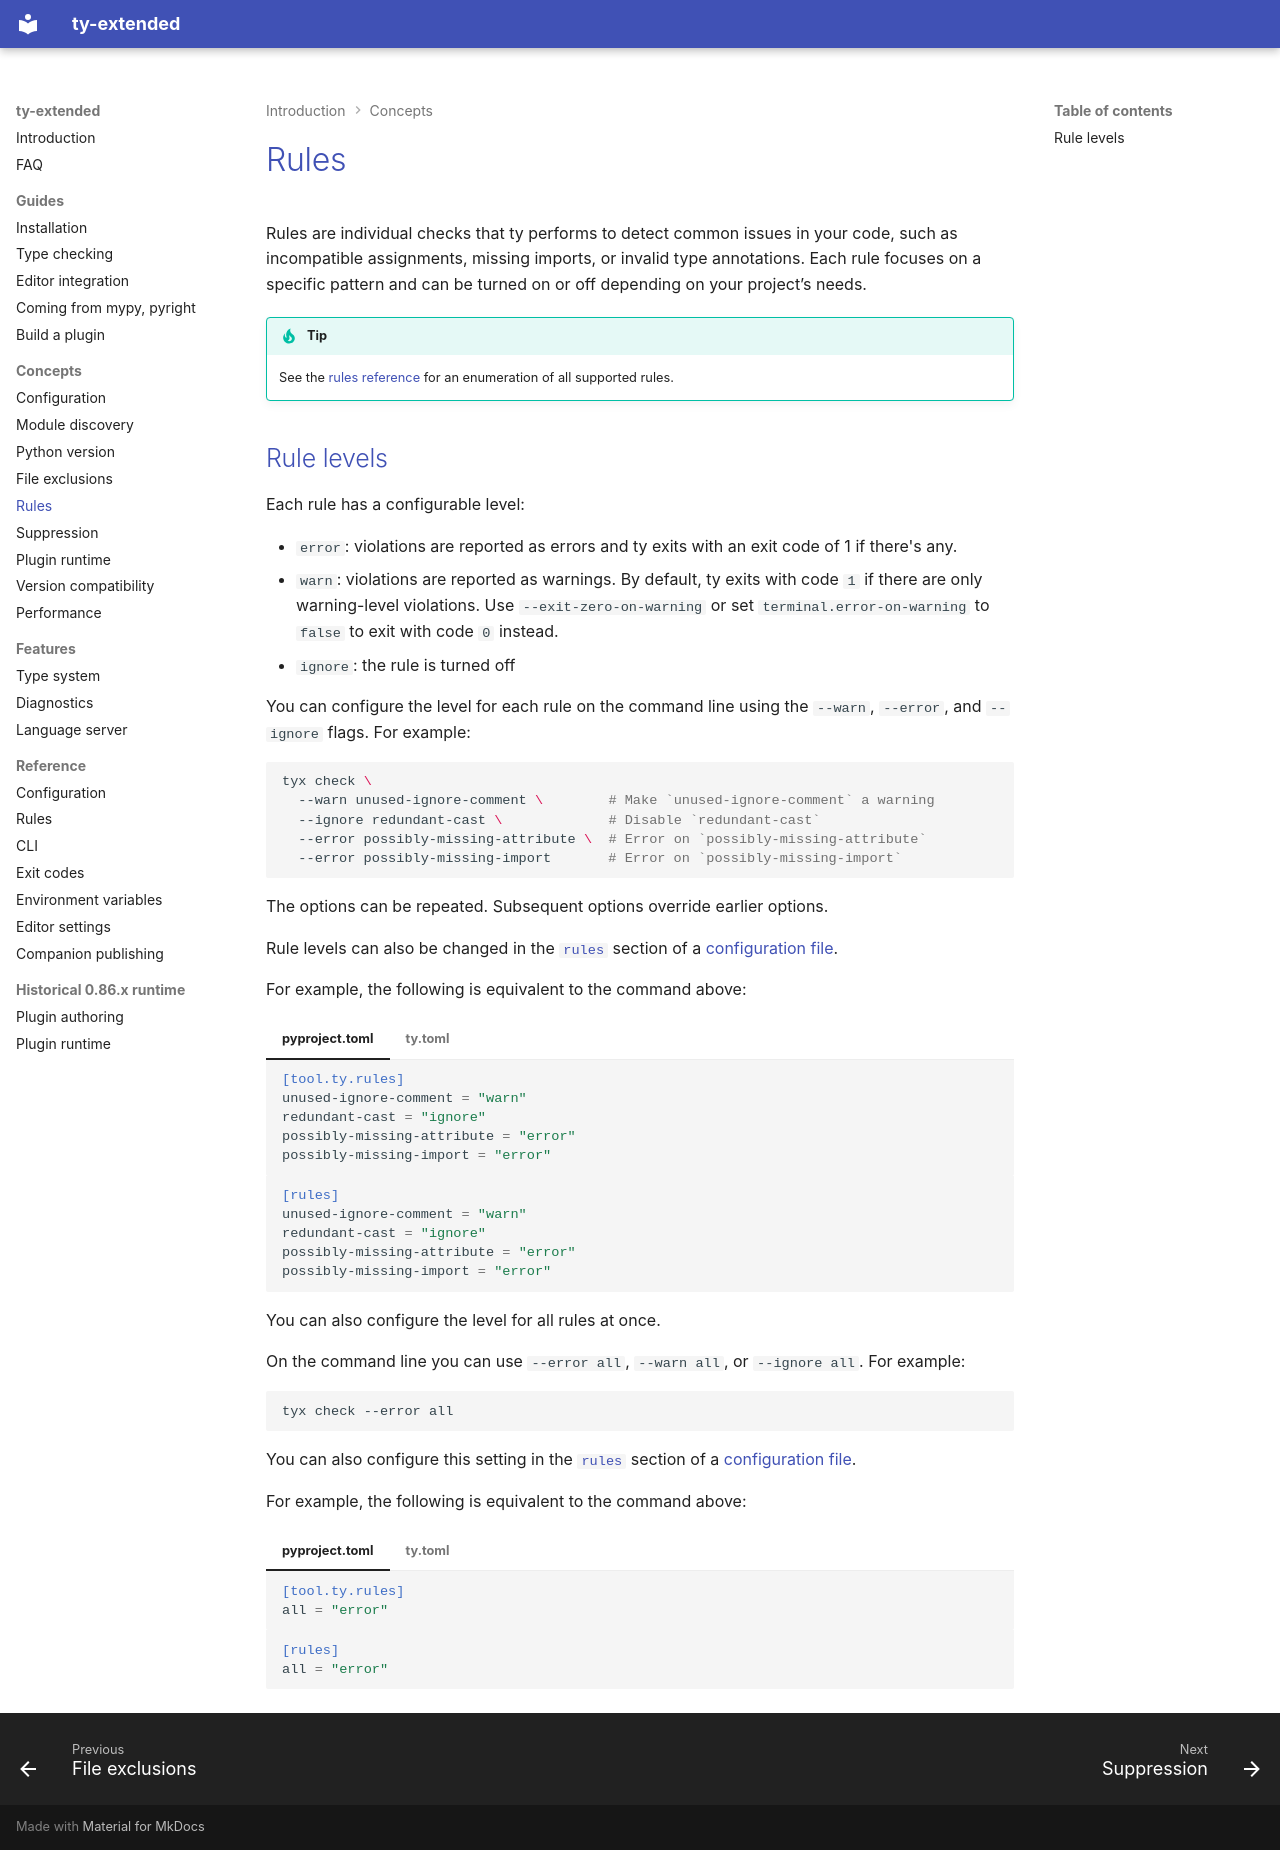

repository: regularkevvv/ty-extended · page: rules/index.html · generator: mkdocs

# Rules

Rules are individual checks that ty performs to detect common issues in your code, such as
incompatible assignments, missing imports, or invalid type annotations. Each rule focuses on a
specific pattern and can be turned on or off depending on your project’s needs.

!!! tip

    See the [rules reference](https://docs.astral.sh/ty/reference/rules/) for an enumeration of all supported rules.

## Rule levels

Each rule has a configurable level:

- `error`: violations are reported as errors and ty exits with an exit code of 1 if there's any.
- `warn`: violations are reported as warnings. By default, ty exits with code `1` if there are only
    warning-level violations. Use `--exit-zero-on-warning` or set `terminal.error-on-warning` to
    `false` to exit with code `0` instead.
- `ignore`: the rule is turned off

You can configure the level for each rule on the command line using the `--warn`, `--error`, and
`--ignore` flags. For example:

```shell

tyx check \
  --warn unused-ignore-comment \        # Make `unused-ignore-comment` a warning
  --ignore redundant-cast \             # Disable `redundant-cast`
  --error possibly-missing-attribute \  # Error on `possibly-missing-attribute`
  --error possibly-missing-import       # Error on `possibly-missing-import`
```

The options can be repeated. Subsequent options override earlier options.

Rule levels can also be changed in the [`rules`](https://docs.astral.sh/ty/reference/configuration/#rules) section of a
[configuration file](./configuration.md).

For example, the following is equivalent to the command above:

=== "pyproject.toml"

    ```toml
    [tool.ty.rules]
    unused-ignore-comment = "warn"
    redundant-cast = "ignore"
    possibly-missing-attribute = "error"
    possibly-missing-import = "error"
    ```

=== "ty.toml"

    ```toml
    [rules]
    unused-ignore-comment = "warn"
    redundant-cast = "ignore"
    possibly-missing-attribute = "error"
    possibly-missing-import = "error"
    ```

You can also configure the level for all rules at once.

On the command line you can use `--error all`, `--warn all`, or `--ignore all`. For example:

```shell

tyx check --error all
```

You can also configure this setting in the [`rules`](https://docs.astral.sh/ty/reference/configuration/#rules) section of a
[configuration file](./configuration.md).

For example, the following is equivalent to the command above:

=== "pyproject.toml"

    ```toml
    [tool.ty.rules]
    all = "error"
    ```

=== "ty.toml"

    ```toml
    [rules]
    all = "error"
    ```
